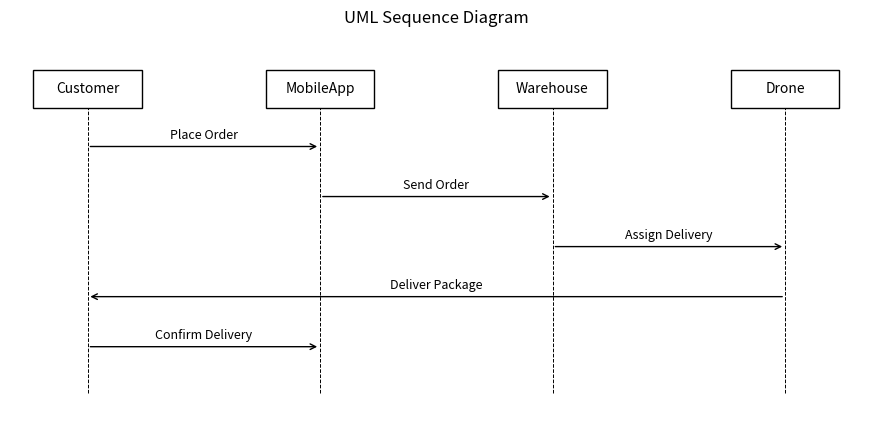
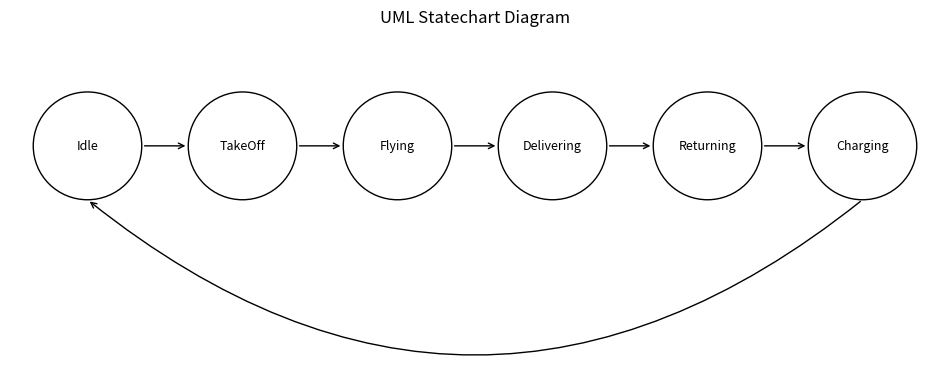

Generate these figures, in order, with matplotlib:
import matplotlib.pyplot as plt
from matplotlib.patches import Rectangle, Circle

fig, ax = plt.subplots(figsize=(11, 5))
names = ["Customer", "MobileApp", "Warehouse", "Drone"]
x = [1, 4, 7, 10]

for p, n in zip(x, names):
    ax.add_patch(Rectangle((p-0.7, 4), 1.4, 0.5, fill=False))
    ax.text(p, 4.25, n, ha="center", va="center")
    ax.plot([p, p], [0.3, 4], "k--", lw=0.7)

steps = [
    (0, 1, "Place Order"),
    (1, 2, "Send Order"),
    (2, 3, "Assign Delivery"),
    (3, 0, "Deliver Package"),
    (0, 1, "Confirm Delivery")
]

for i, (a, b, msg) in enumerate(steps):
    y = 3.5 - i * 0.65
    ax.annotate("", xy=(x[b], y), xytext=(x[a], y),
                arrowprops=dict(arrowstyle="->"))
    ax.text((x[a]+x[b])/2, y+0.1, msg,
            ha="center", fontsize=9)

ax.set_xlim(0, 11)
ax.set_ylim(0, 5)
ax.axis("off")
ax.set_title("UML Sequence Diagram")
plt.show()

fig, ax = plt.subplots(figsize=(12, 3))
states = ["Idle", "TakeOff", "Flying",
          "Delivering", "Returning", "Charging"]
x = list(range(1, 12, 2))

for p, s in zip(x, states):
    ax.add_patch(Circle((p, 1.5), 0.7, fill=False))
    ax.text(p, 1.5, s, ha="center", va="center", fontsize=9)

for a, b in zip(x, x[1:]):
    ax.annotate("", xy=(b-0.7, 1.5), xytext=(a+0.7, 1.5),
                arrowprops=dict(arrowstyle="->"))

ax.annotate("", xy=(1, 0.8), xytext=(11, 0.8),
            arrowprops=dict(arrowstyle="->",
                            connectionstyle="arc3,rad=-0.4"))

ax.set_xlim(0, 12)
ax.set_ylim(0, 3)
ax.axis("off")
ax.set_title("UML Statechart Diagram")
plt.show()
